Photos from the image-classification dataset "separate-dataset" in the GitHub repository brunofaria27/image-processing. Its 6 classes are: ASC H, ASC US, HSIL, LSIL, negative for intraepithelial lesion, SCC.

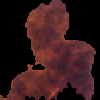
Label: LSIL

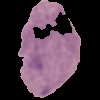
Label: ASC US

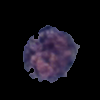
Label: ASC US

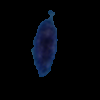
Label: SCC

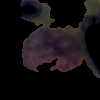
Label: HSIL

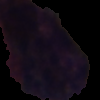
Label: ASC H
